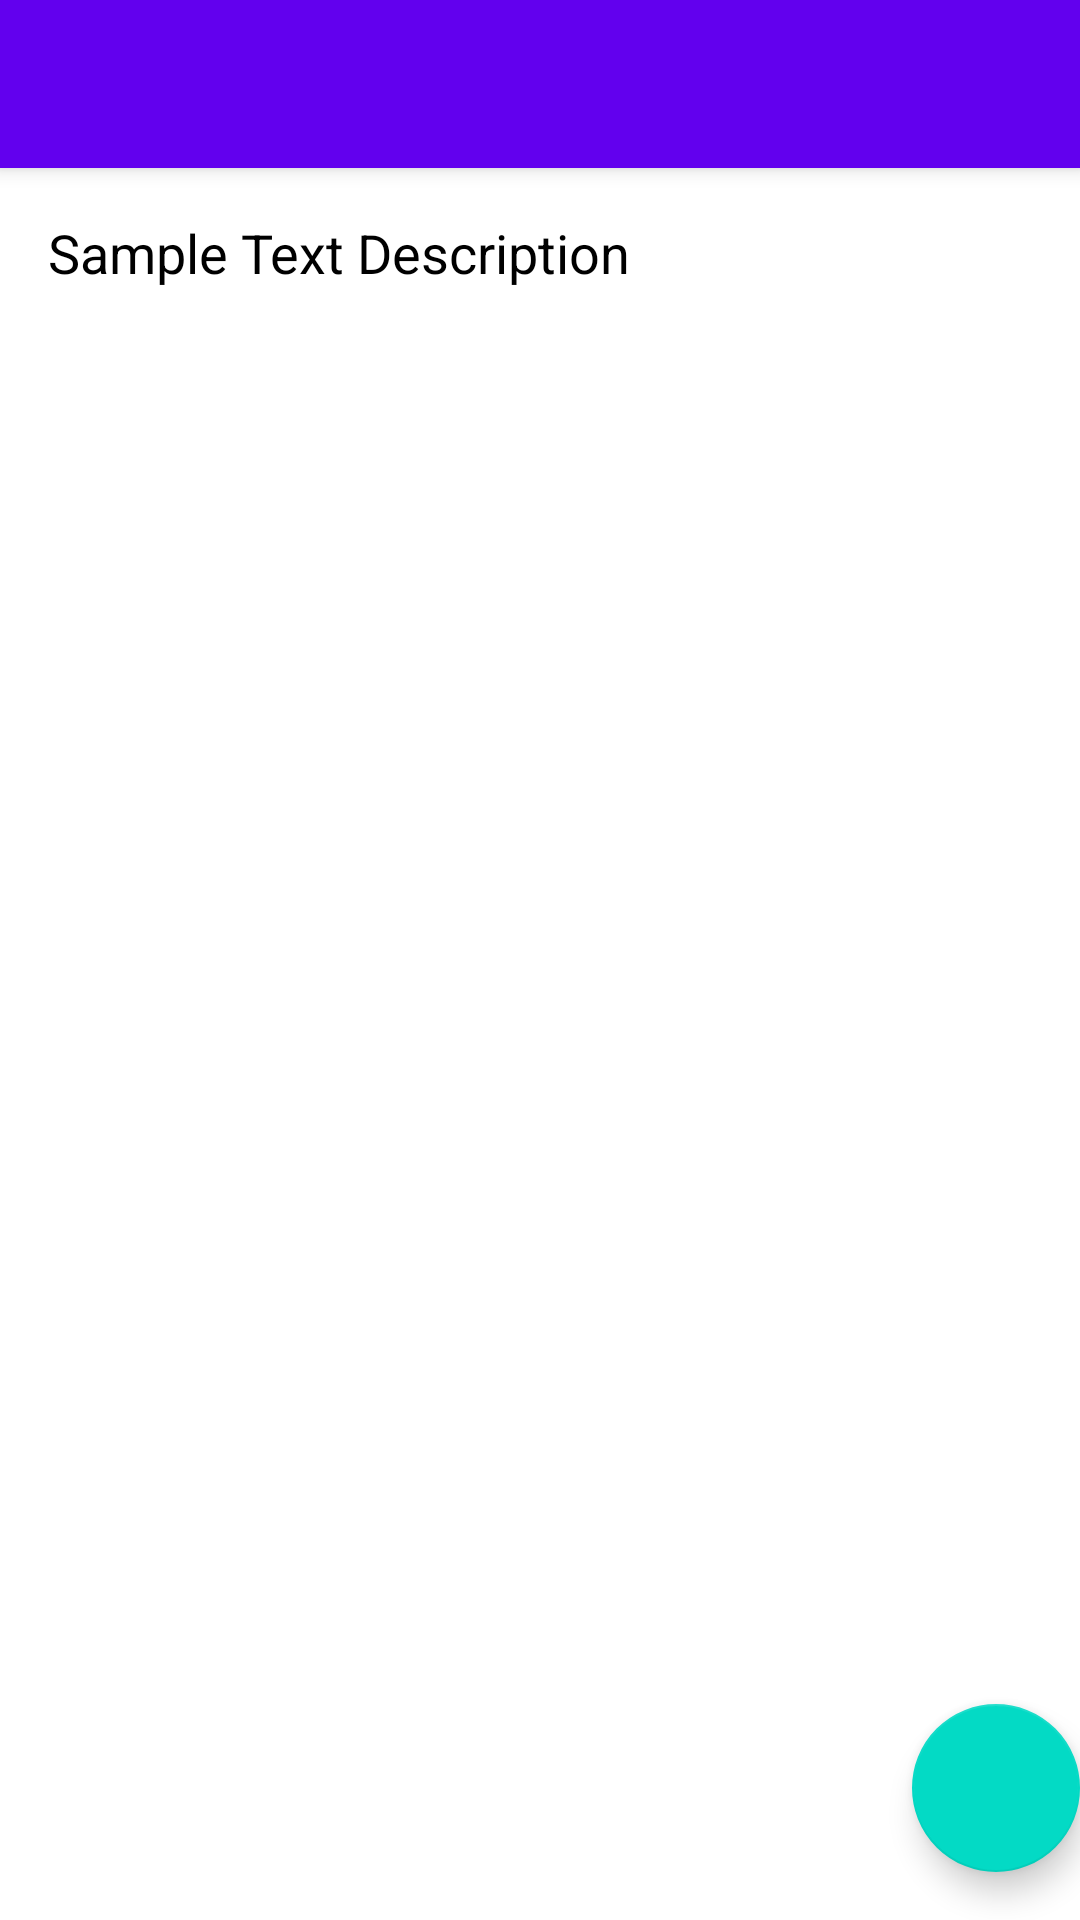

Android layout source for this screen:
<!-- AndroidManifest.xml: application theme Theme.Note -->
<!-- res/layout/activity_details.xml -->
<?xml version="1.0" encoding="utf-8"?>
<androidx.coordinatorlayout.widget.CoordinatorLayout xmlns:android="http://schemas.android.com/apk/res/android"
    xmlns:app="http://schemas.android.com/apk/res-auto"
    xmlns:tools="http://schemas.android.com/tools"
    android:layout_width="match_parent"
    android:layout_height="match_parent"
    tools:context=".Details">

    <com.google.android.material.appbar.AppBarLayout
        android:layout_width="match_parent"
        android:layout_height="wrap_content"
        android:theme="@style/Theme.Note.AppBarOverlay">

        <androidx.appcompat.widget.Toolbar
            android:id="@+id/toolbar"
            android:layout_width="match_parent"
            android:layout_height="?attr/actionBarSize"
            android:background="?attr/colorPrimary"
            app:popupTheme="@style/Theme.Note.PopupOverlay" />

    </com.google.android.material.appbar.AppBarLayout>

    <include layout="@layout/content_details" />

    <com.google.android.material.floatingactionbutton.FloatingActionButton
        android:id="@+id/fab"
        android:layout_width="wrap_content"
        android:layout_height="wrap_content"
        android:layout_gravity="bottom|end"
        android:layout_marginEnd="@dimen/fab_margin"
        android:layout_marginBottom="16dp"
        app:srcCompat="@drawable/ic_baseline_delete_24" />

</androidx.coordinatorlayout.widget.CoordinatorLayout>
<!-- res/layout/content_details.xml (included above) -->
<?xml version="1.0" encoding="utf-8"?>
<androidx.constraintlayout.widget.ConstraintLayout xmlns:android="http://schemas.android.com/apk/res/android"
    xmlns:app="http://schemas.android.com/apk/res-auto"
    android:layout_width="match_parent"
    android:layout_height="match_parent"
    android:background="#fff"
    app:layout_behavior="@string/appbar_scrolling_view_behavior">

    <TextView
        android:layout_width="0dp"
        android:layout_height="wrap_content"
        android:layout_marginStart="16dp"
        android:layout_marginTop="16dp"
        android:id="@+id/textView_ID"
        android:layout_marginEnd="8dp"
        android:fadeScrollbars="true"
        android:fontFamily="sans-serif"
        android:scrollbars="vertical"
        android:text="Sample Text Description"
        android:textAlignment="viewStart"
        android:textColor="@android:color/background_dark"
        android:textSize="18sp"
        app:layout_constraintEnd_toEndOf="parent"
        app:layout_constraintStart_toStartOf="parent"
        app:layout_constraintTop_toTopOf="parent">

    </TextView>

</androidx.constraintlayout.widget.ConstraintLayout>
<!-- resources referenced by this layout -->
<resources>
  <style name="Theme.Note.AppBarOverlay" parent="ThemeOverlay.AppCompat.Dark.ActionBar" />
  <style name="Theme.Note.PopupOverlay" parent="ThemeOverlay.AppCompat.Light" />
  <style name="Theme.Note" parent="Theme.MaterialComponents.DayNight.NoActionBar">
          
          <item name="colorPrimary">@color/purple_500</item>
          <item name="colorPrimaryVariant">@color/purple_700</item>
          <item name="colorOnPrimary">@color/white</item>
          
          <item name="colorSecondary">@color/teal_200</item>
          <item name="colorSecondaryVariant">@color/teal_700</item>
          <item name="colorOnSecondary">@color/black</item>
          
          <item name="android:statusBarColor" tools:targetApi="l">?attr/colorPrimaryVariant</item>
          
      </style>
  <!-- not gathered from this repository: default colours our renderer supplied (Android Studio template values) -->
  <color name="purple_500">#FF6200EE</color>
  <color name="purple_700">#FF3700B3</color>
  <color name="teal_200">#FF03DAC5</color>
  <color name="teal_700">#FF018786</color>
  <color name="black">#FF000000</color>
  <color name="white">#FFFFFFFF</color>
</resources>
